Photos from the image-classification dataset "hsv_dataset" in the GitHub repository mizanulridhoaohana/klasifikasi_buah. Its 3 classes are: manggis, pisang, rambutan.

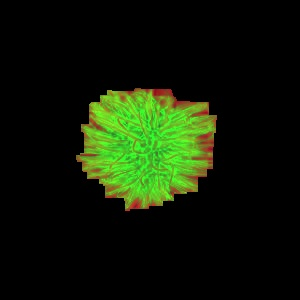
Label: rambutan

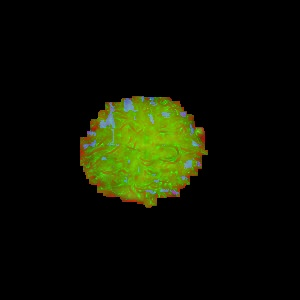
Label: rambutan

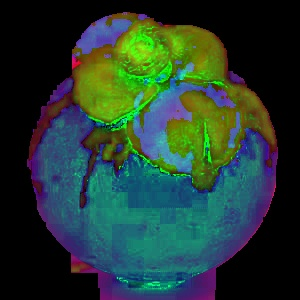
Label: manggis

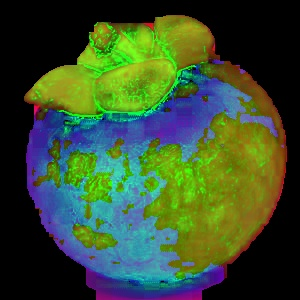
Label: manggis

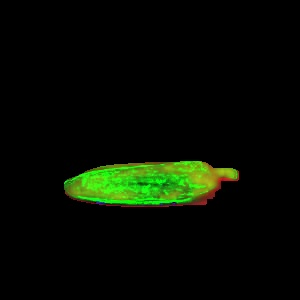
Label: pisang

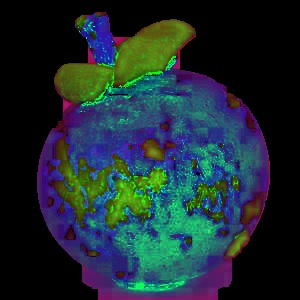
Label: manggis
